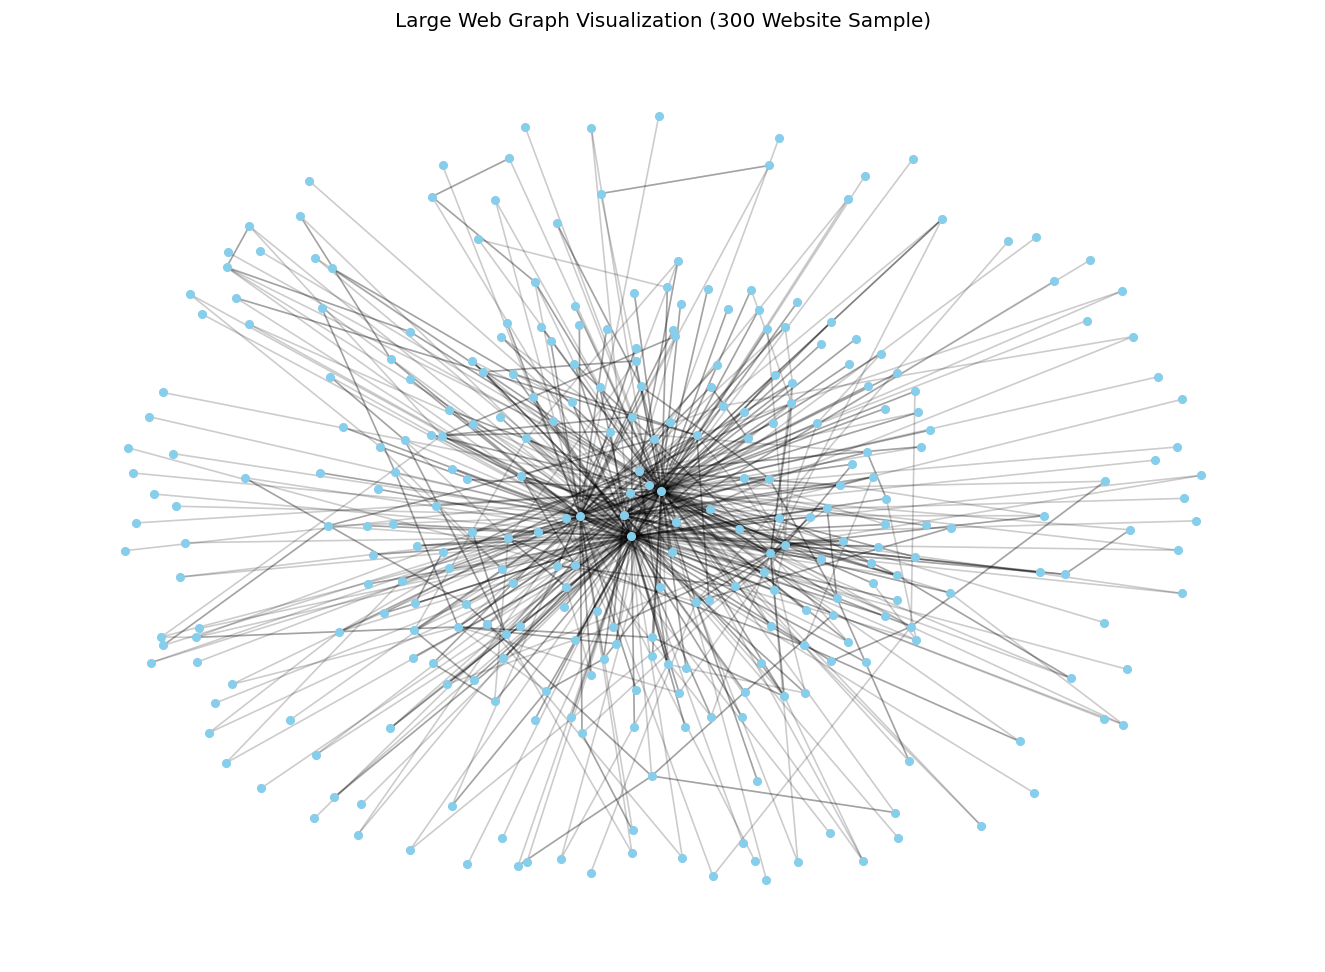

The table this chart was drawn from, first rows:
source, target
Website_0, Website_1
Website_0, Website_2
Website_0, Website_3
Website_0, Website_4
Website_0, Website_5
Website_0, Website_6
Website_0, Website_7
Website_0, Website_10
Website_0, Website_13
Website_0, Website_18
Website_0, Website_21
Website_0, Website_25
Website_0, Website_41
Website_0, Website_43
Website_0, Website_49
Website_0, Website_53
Website_0, Website_54
Website_0, Website_62
Website_0, Website_67
Website_0, Website_68
Website_0, Website_74
Website_0, Website_94
Website_0, Website_95
Website_0, Website_103
Website_0, Website_120
Website_0, Website_137
Website_0, Website_155
Website_0, Website_165
Website_0, Website_170
Website_0, Website_180
Website_0, Website_187
Website_0, Website_200
Website_0, Website_213
Website_0, Website_229
Website_0, Website_384
Website_0, Website_457
Website_0, Website_470
Website_0, Website_482
Website_0, Website_619
Website_0, Website_668
Website_0, Website_680
Website_0, Website_684
Website_0, Website_687
Website_0, Website_822
Website_0, Website_830
Website_0, Website_855
Website_0, Website_871
Website_0, Website_903
Website_0, Website_909
Website_0, Website_932
Website_0, Website_951
Website_0, Website_994
Website_0, Website_1000
Website_0, Website_1047
Website_0, Website_1235
Website_0, Website_1261
Website_0, Website_1603
Website_0, Website_1693
Website_0, Website_1738
Website_0, Website_1763
... 22,458 more rows
